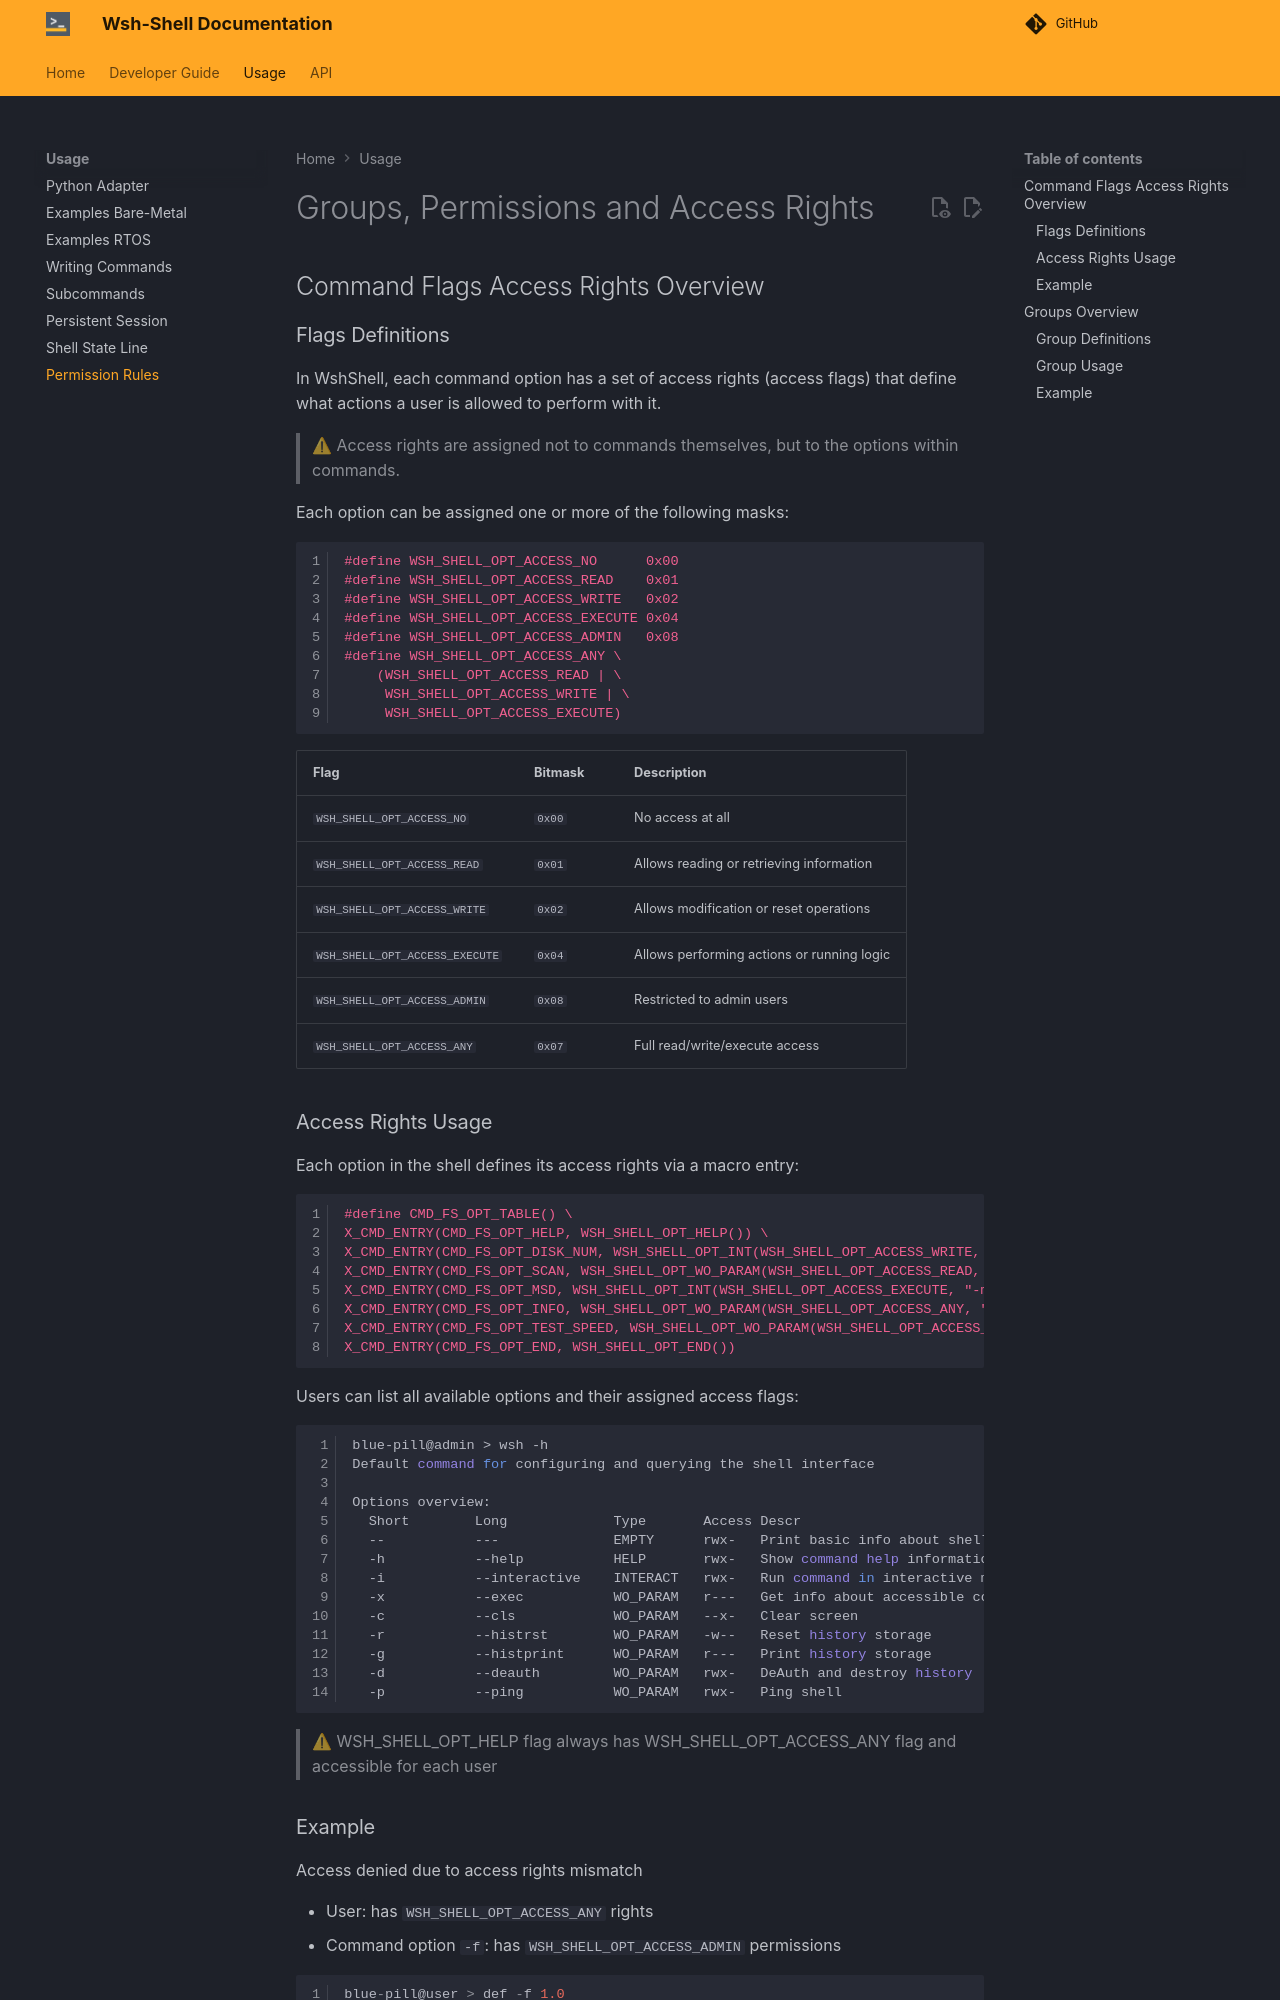

repository: whoosh-bike/wsh-shell · page: dev/usage/permission-rules/index.html · generator: mkdocs

# Groups, Permissions and Access Rights

## Command Flags Access Rights Overview

### Flags Definitions

In WshShell, each command option has a set of access rights (access flags) that define what actions a user is allowed to perform with it.

> ⚠ Access rights are assigned not to commands themselves, but to the options within commands.

Each option can be assigned one or more of the following masks:

```c
#define WSH_SHELL_OPT_ACCESS_NO      0x00 
#define WSH_SHELL_OPT_ACCESS_READ    0x01
#define WSH_SHELL_OPT_ACCESS_WRITE   0x02
#define WSH_SHELL_OPT_ACCESS_EXECUTE 0x04
#define WSH_SHELL_OPT_ACCESS_ADMIN   0x08
#define WSH_SHELL_OPT_ACCESS_ANY \
    (WSH_SHELL_OPT_ACCESS_READ | \
     WSH_SHELL_OPT_ACCESS_WRITE | \
     WSH_SHELL_OPT_ACCESS_EXECUTE)
```

| Flag                           | Bitmask | Description                                |
| ------------------------------ | ------- | ------------------------------------------ |
| `WSH_SHELL_OPT_ACCESS_NO`      | `0x00`  | No access at all                           |
| `WSH_SHELL_OPT_ACCESS_READ`    | `0x01`  | Allows reading or retrieving information   |
| `WSH_SHELL_OPT_ACCESS_WRITE`   | `0x02`  | Allows modification or reset operations    |
| `WSH_SHELL_OPT_ACCESS_EXECUTE` | `0x04`  | Allows performing actions or running logic |
| `WSH_SHELL_OPT_ACCESS_ADMIN`   | `0x08`  | Restricted to admin users                  |
| `WSH_SHELL_OPT_ACCESS_ANY`     | `0x07`  | Full read/write/execute access             |
